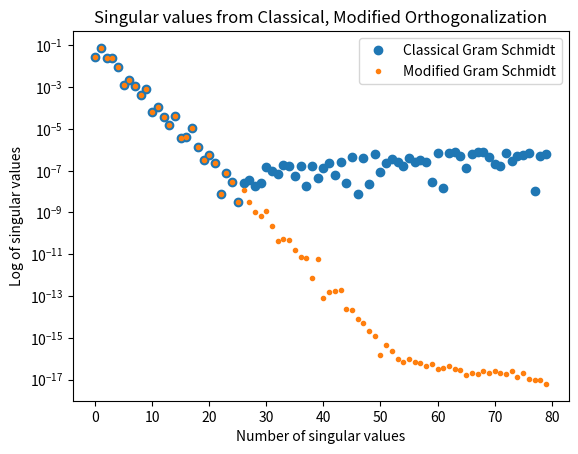

Write the Python code that produced this figure.
import numpy as np
import matplotlib.pyplot as plt

def classical_gram_schmidt(A):
    m = A.shape[0]
    n = A.shape[1]
    assert(m >= n)
    Q = np.zeros((m, n))
    R = np.zeros((n, n))
    for j in range(n):
        v_j = A[:, j]
        for i in range(j):
            R[i][j] = np.dot(Q[:, i], A[:, j])
            v_j = v_j - R[i][j] * Q[:, i]
        R[j][j] = np.linalg.norm(v_j, 2)
        Q[:, j] = v_j/R[j][j]
    return Q, R

def modified_gram_schmidt(A):
    m = A.shape[0]
    n = A.shape[1]
    assert(m >= n)
    Q = np.zeros((m, n))
    R = np.zeros((n, n))
    V = np.zeros((m, n))
    for i in range(n):
        V[:, i] = np.copy(A[:, i])
    for i in range(n):
        R[i][i] = np.linalg.norm(V[:, i], 2)
        Q[:, i] = V[:, i]/R[i][i]
        for j in range(i+1, n):
            R[i][j] = np.dot(Q[:, i], V[:, j])
            V[:, j] = V[:, j] - R[i][j] * Q[:, i]
    return Q, R

def verify_classical_QR(m, n):
    A = np.random.rand(m, n)
    Q, R = classical_gram_schmidt(A)
    print( "Reconstruction error for A with Classical Gram Schmidt = {}".format( np.linalg.norm(A - np.matmul(Q, R))))

def verify_modified_QR(m, n):
    A = np.random.rand(m, n)
    Q, R = modified_gram_schmidt(A)
    print( "Reconstruction error for A with Modified Gram Schmidt = {}".format( np.linalg.norm(A - np.matmul(Q, R))))

def run_experiment2():
    m = 80
    sigma = np.linspace(-1, -80, m)
    sigma = 2**sigma
    
    A = np.random.rand(m, m)
    U, _ = np.linalg.qr(A)
    A = np.random.rand(m, m)
    V, _ = np.linalg.qr(A)

    A = np.matmul(np.matmul(U, np.diag(sigma)), np.transpose(V))

    _, Rc = classical_gram_schmidt(A)
    _, Rm = modified_gram_schmidt(A)

    plt.plot(np.diagonal(Rc), 'o', label='Classical Gram Schmidt')
    plt.plot(np.diagonal(Rm), '.',label='Modified Gram Schmidt')
    plt.yscale('log')
    plt.legend()
    plt.xlabel('Number of singular values')
    plt.ylabel('Log of singular values')
    plt.title('Singular values from Classical, Modified Orthogonalization')
    plt.savefig('CGS_vs_MGS.png')
    return

if __name__ == '__main__':
    verify_classical_QR(100, 80)
    verify_modified_QR(100, 80)
    run_experiment2()
